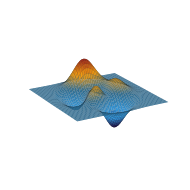

This figure's Python source:
"""A 3D plot showing an optimization landscape."""

import matplotlib.pyplot as plt
import numpy as np
from matplotlib.colors import LinearSegmentedColormap

N_POINTS = 500
COLORS = ["#1a0033", "#3498db", "#316E91", "#f39c12", "#9e2a1d"]
# Colors:
# 1a0033 – dark indigo
# 3498db – light blue
# 316E91 – teal blue
# f39c12 – amber
# 9e2a1d – brick red
N_COLOR_BINS = 256


def chebfun2(x, y):
    """Chebfun test function for 2D optimization landscapes."""
    # https://www.chebfun.org/docs/guide/guide12.html
    return (
        3 * (1 - x) ** 2.0 * np.exp(-(x**2) - (y + 1) ** 2)
        - 10 * (x / 5 - x**3 - y**5) * np.exp(-(x**2) - y**2)
        - 1 / 3 * np.exp(-((x + 1) ** 2) - y**2)
    )


# Generate function data
x = np.linspace(-3, 3, N_POINTS)
y = np.linspace(-3, 3, N_POINTS)
X, Y = np.meshgrid(x, y)
Z = chebfun2(X, Y)

# 3D plot
fig = plt.figure(figsize=(2.5, 2))
ax = fig.add_subplot(111, projection="3d")
fancy_cmap = LinearSegmentedColormap.from_list("fancy_logo", COLORS, N=N_COLOR_BINS)
surf = ax.plot_surface(X, Y, Z, cmap=fancy_cmap, edgecolor="k", linewidth=0.03)
ax.view_init(elev=20, azim=-120)
ax.set_box_aspect([1, 1, 0.5])

# Option used for figure without axes
plt.axis("off")

# Options used for figure with line-only axes

# # Remove tick marks
# ax.set_xticks([])
# ax.set_yticks([])
# ax.set_zticks([])
#
# # Make axis lines light gray
# ax.xaxis.line.set_color("gray")
# ax.yaxis.line.set_color("gray")
# ax.zaxis.line.set_color("gray")
#
# # Set axis line width
# ax.xaxis.line.set_linewidth(5)
# ax.yaxis.line.set_linewidth(5)
# ax.zaxis.line.set_linewidth(5)
#
# # Set axis line caps to round
# ax.xaxis.line.set_solid_capstyle("round")
# ax.yaxis.line.set_solid_capstyle("round")
# ax.zaxis.line.set_solid_capstyle("round")
#
# # Set pane alpha to 0 to make them transparent
# ax.xaxis.pane.set_alpha(0)
# ax.yaxis.pane.set_alpha(0)
# ax.zaxis.pane.set_alpha(0)

plt.tight_layout()
plt.savefig("landscape.png", transparent=True, dpi=300, bbox_inches="tight")
